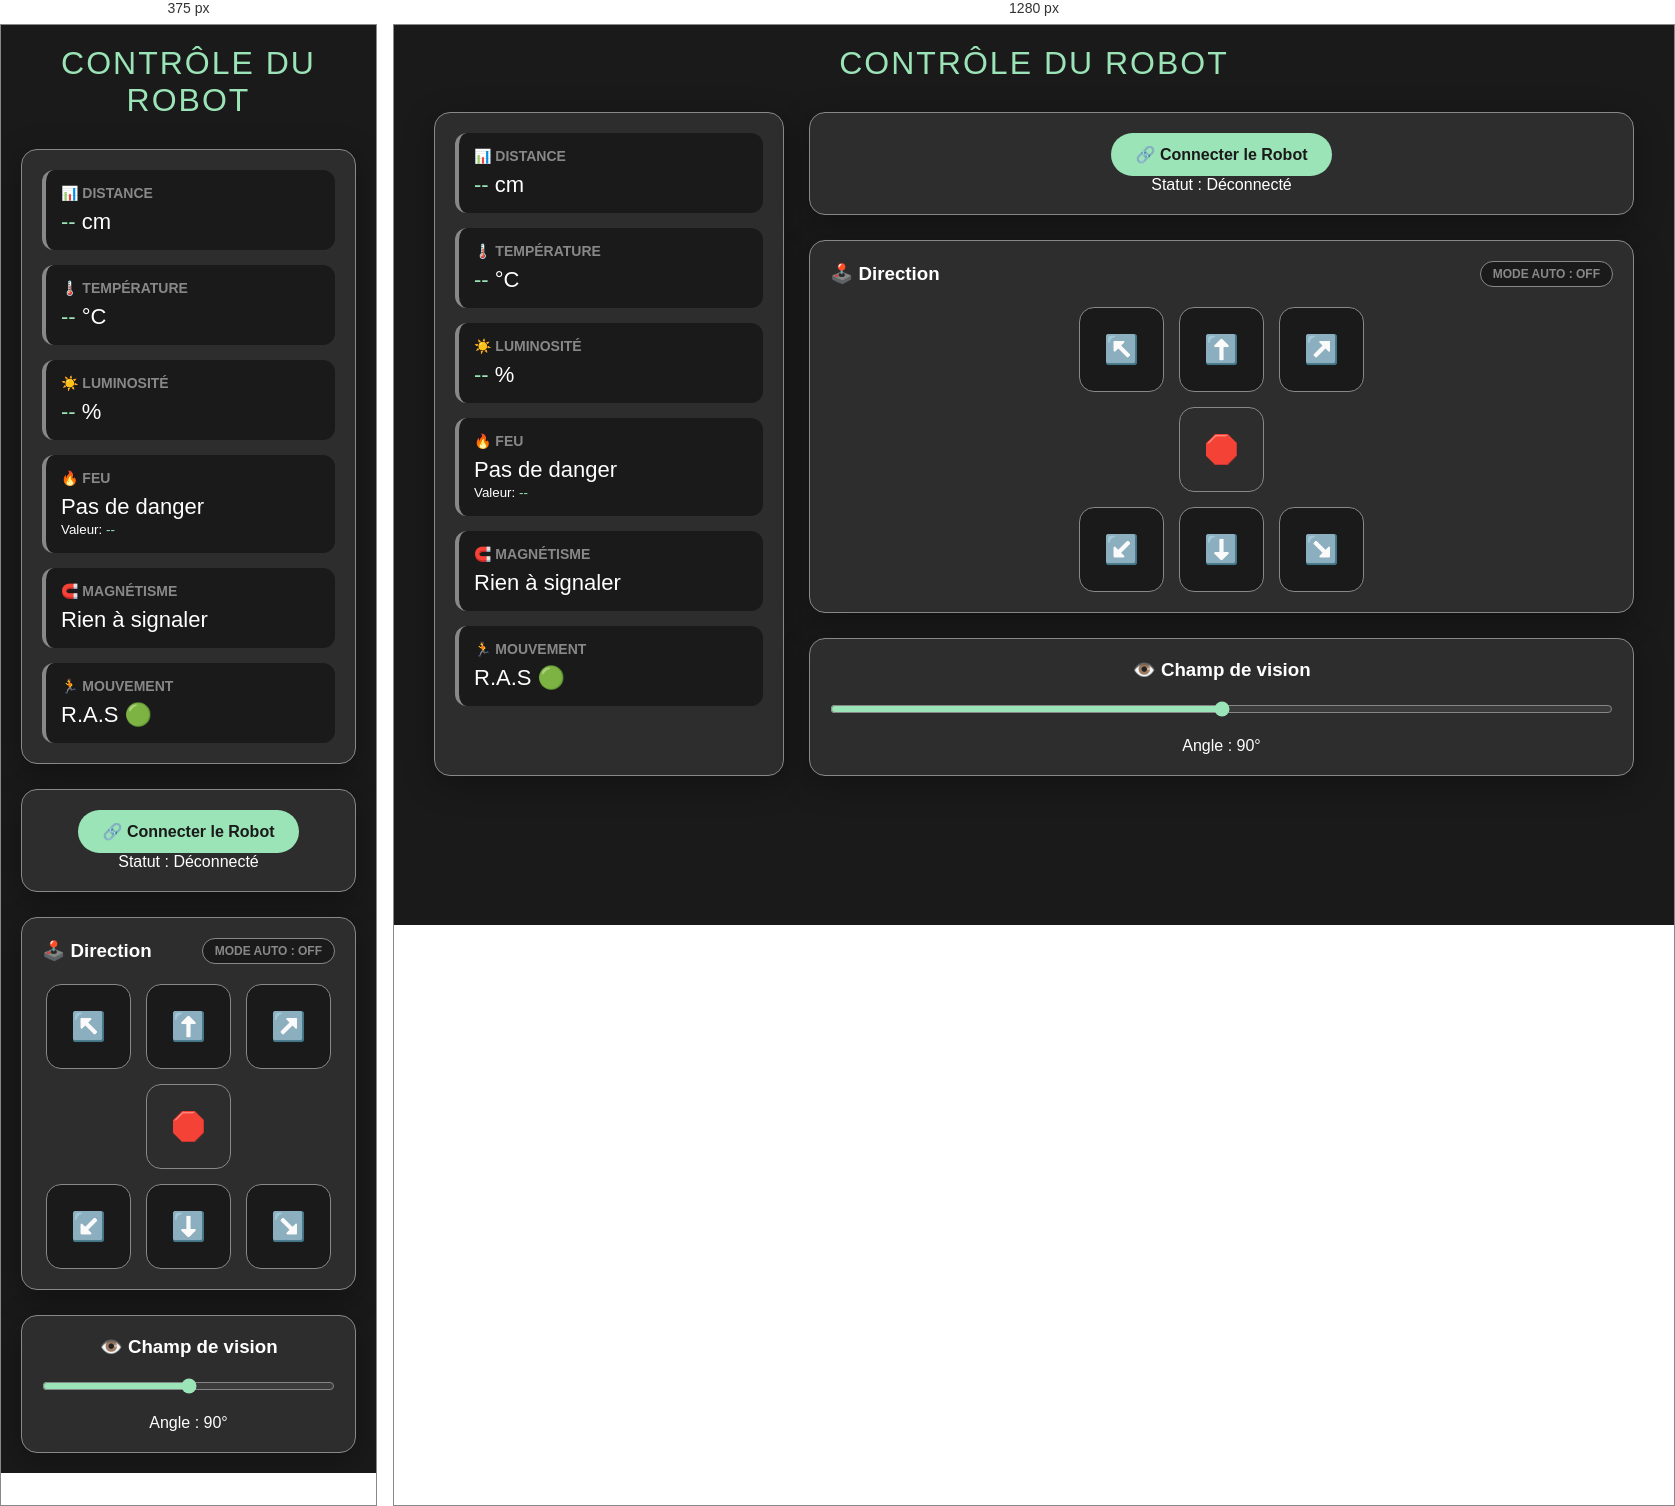
Rendered at 375 px and 1280 px, left to right.

<!-- file: index.html -->
<!doctype html>
<html lang="fr">
  <head>
    <meta charset="UTF-8" />
    <meta name="viewport" content="width=device-width, initial-scale=1.0" />
    <title>Interface Robot</title>
    <link rel="icon" href="image/logo_arduino_48.png" type="image/png" />
    <link rel="manifest" href="manifest.json" />
    <meta name="theme-color" content="#1a1a1a" />
    <link rel="apple-touch-icon" href="image/logo_arduino_192.png" />
    <link rel="stylesheet" href="style.css" />
  </head>
  <body>
    <h1>Contrôle du robot</h1>
    <div class="container-global">
      <div class="colonne-capteurs">
        <div class="panneau">
          <h3>📊 Distance</h3>
          <p><span id="valeurDistance">--</span> cm</p>
        </div>
        <div class="panneau">
          <h3>🌡️ Température</h3>
          <p><span id="valeurTemperature">--</span> °C</p>
        </div>
        <div class="panneau">
          <h3>☀️ Luminosité</h3>
          <p><span id="valeurLumiere">--</span> %</p>
        </div>
        <div class="panneau">
          <h3>🔥 Feu</h3>
          <p id="alerteFeu">Pas de danger</p>
          <small>Valeur: <span id="valeurFeu">--</span></small>
        </div>
        <div class="panneau">
          <h3>🧲 Magnétisme</h3>
          <p id="alerteMag">Rien à signaler</p>
        </div>
        <div class="panneau">
          <h3>🏃 Mouvement</h3>
          <p id="valeurMouvement">R.A.S 🟢</p>
        </div>
      </div>

      <div class="colonne-commandes">
        <div class="section-connexion">
          <button id="btnConnect">🔗 Connecter le Robot</button>
          <p id="status">Statut : Déconnecté</p>
        </div>

        <div class="section-direction">
          <div
            style="
              display: flex;
              justify-content: space-between;
              align-items: center;
              margin-bottom: 15px;
            "
          >
            <h3 style="margin: 0">🕹️ Direction</h3>
            <button id="btnAuto" class="btn-auto-mini">Mode Auto : OFF</button>
          </div>

          <div class="manette">
            <button class="btn-dir" id="btnAvantGauche">↖️</button>
            <button class="btn-dir" id="btnHaut">⬆️</button>
            <button class="btn-dir" id="btnAvantDroite">↗️</button>
            <div class="vide"></div>
            <button class="btn-dir" id="btnStop">🛑</button>
            <div class="vide"></div>
            <button class="btn-dir" id="btnArriereGauche">↙️</button>
            <button class="btn-dir" id="btnBas">⬇️</button>
            <button class="btn-dir" id="btnArriereDroite">↘️</button>
          </div>
        </div>

        <div class="section-vision">
          <h3>👁️ Champ de vision</h3>
          <input type="range" id="sliderServo" min="30" max="150" value="90" />
          <p>Angle : <span id="valeurAngle">90</span>°</p>
        </div>
      </div>
    </div>

    <script src="app.js"></script>
  </body>
</html>


/* @media block from style.css */
@media (max-width: 900px) {
  .container-global {
    grid-template-columns: 1fr;
  }
}